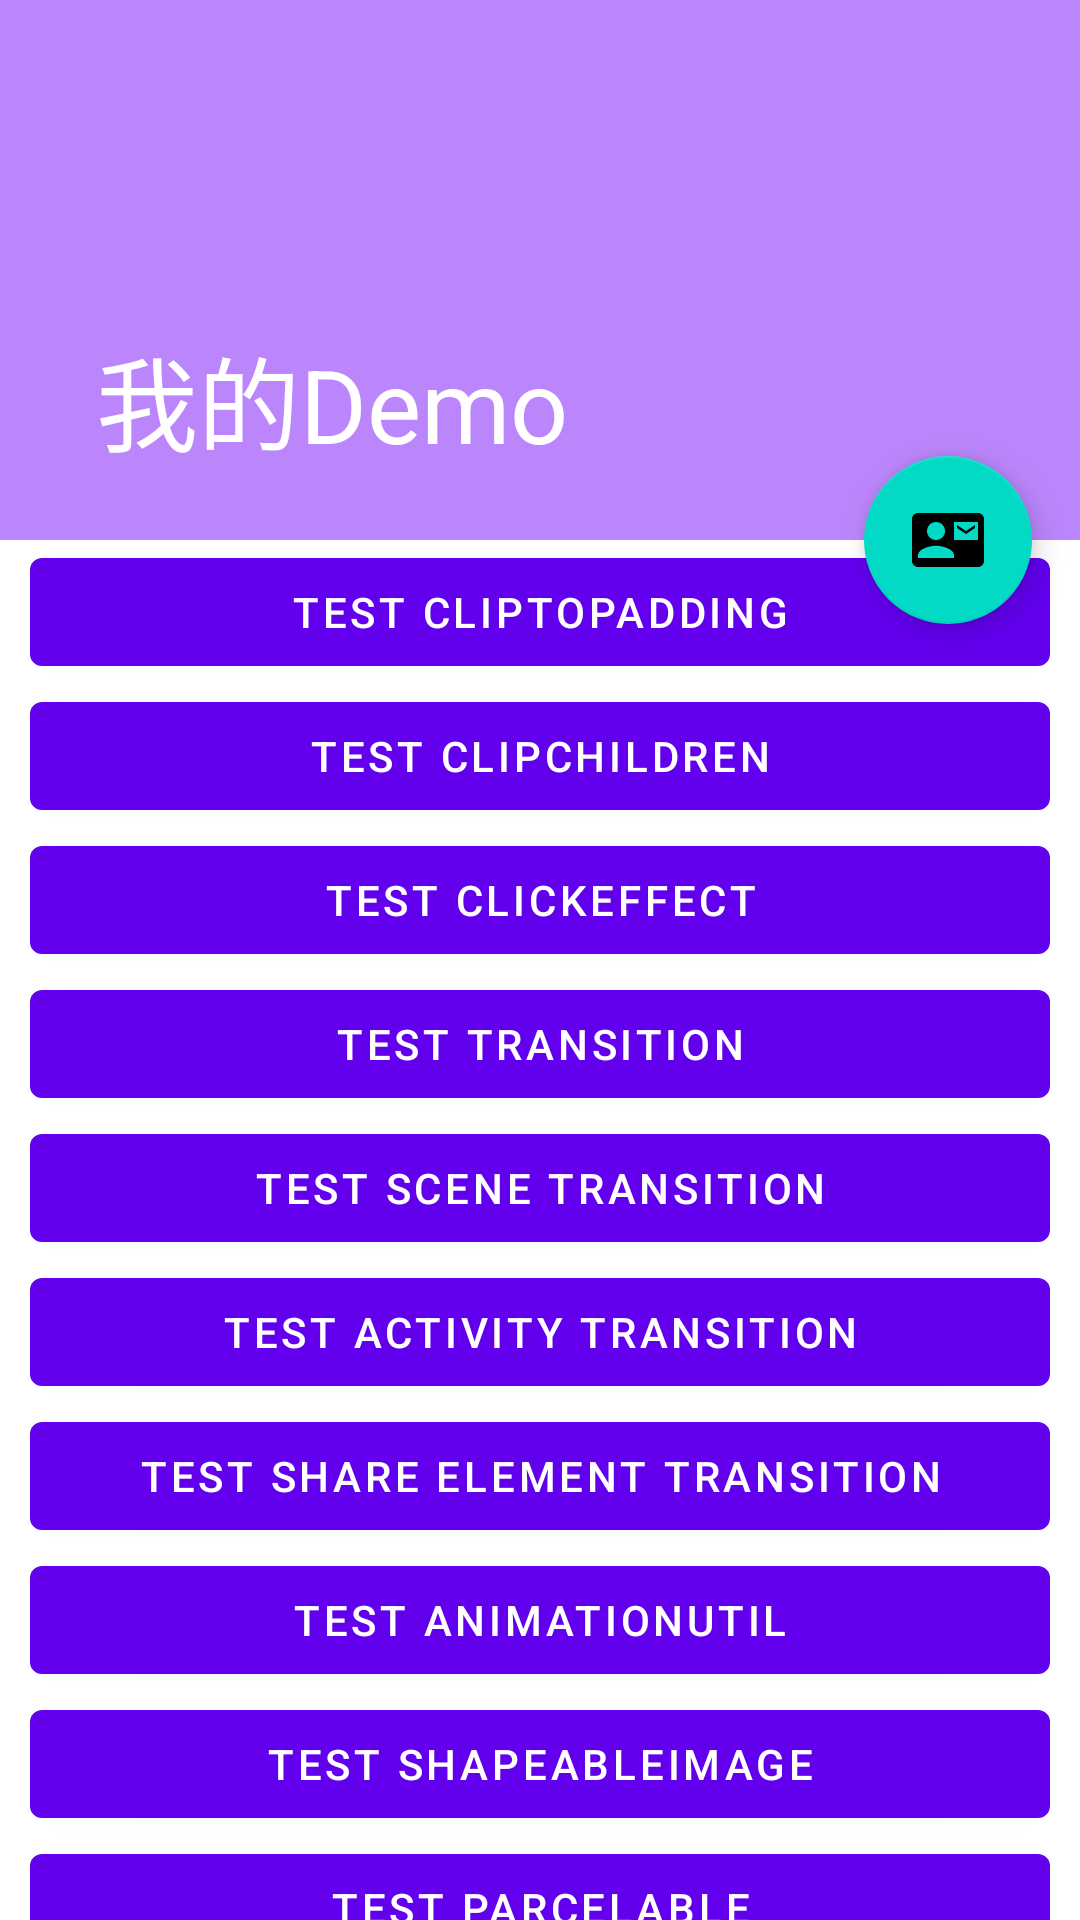

Layout XML and referenced resources for this Android screen:
<!-- AndroidManifest.xml: activity theme Theme.DailyDemo.NoActionBar -->
<!-- res/layout/activity_scrolling.xml -->
<?xml version="1.0" encoding="utf-8"?>
<androidx.coordinatorlayout.widget.CoordinatorLayout xmlns:android="http://schemas.android.com/apk/res/android"
    xmlns:app="http://schemas.android.com/apk/res-auto"
    xmlns:tools="http://schemas.android.com/tools"
    android:layout_width="match_parent"
    android:layout_height="match_parent"
    android:fitsSystemWindows="true"
    tools:context=".ScrollingActivity">

    <com.google.android.material.appbar.AppBarLayout
        android:id="@+id/app_bar"
        android:layout_width="match_parent"
        android:layout_height="@dimen/app_bar_height"
        android:fitsSystemWindows="true"
        android:theme="@style/Theme.DailyDemo.AppBarOverlay">
        
        
        

        
        
        
        

        
        
        

        
        
        
        

        
        
        
        
        

        
        
        

        
        
        
        <com.google.android.material.appbar.CollapsingToolbarLayout
            android:id="@+id/toolbar_layout"
            android:layout_width="match_parent"
            android:layout_height="match_parent"
            android:background="@color/purple_200"
            android:fitsSystemWindows="true"
            app:contentScrim="?attr/colorPrimary"
            app:layout_scrollFlags="scroll|snap|exitUntilCollapsed"
            app:toolbarId="@+id/toolbar">
            
            
            
            
            
            
            
            
            <androidx.appcompat.widget.Toolbar
                android:id="@+id/toolbar"
                android:layout_width="match_parent"
                android:layout_height="?attr/actionBarSize"
                app:layout_collapseMode="parallax"
                app:subtitle="个人写Demo的类"
                app:title="我的Demo" />

        </com.google.android.material.appbar.CollapsingToolbarLayout>
    </com.google.android.material.appbar.AppBarLayout>

    <androidx.core.widget.NestedScrollView
        android:layout_width="match_parent"
        android:layout_height="match_parent"
        app:layout_behavior="@string/appbar_scrolling_view_behavior"
        tools:context=".ScrollingActivity"
        tools:showIn="@layout/activity_scrolling">

        <LinearLayout
            android:layout_width="match_parent"
            android:layout_height="match_parent"
            android:orientation="vertical">

            <com.google.android.material.button.MaterialButton
                android:id="@+id/clipToPadding"
                style="@style/Widget.MaterialComponents.Button"
                android:layout_width="match_parent"
                android:layout_height="wrap_content"
                android:layout_marginStart="10dp"
                android:layout_marginEnd="10dp"
                android:text="test clipToPadding" />

            <com.google.android.material.button.MaterialButton
                android:id="@+id/clipChildren"
                style="@style/Widget.MaterialComponents.Button"
                android:layout_width="match_parent"
                android:layout_height="wrap_content"
                android:layout_marginStart="10dp"
                android:layout_marginEnd="10dp"
                android:text="test clipChildren" />

            <com.google.android.material.button.MaterialButton
                android:id="@+id/clickEffect"
                style="@style/Widget.MaterialComponents.Button"
                android:layout_width="match_parent"
                android:layout_height="wrap_content"
                android:layout_marginStart="10dp"
                android:layout_marginEnd="10dp"
                android:text="test clickEffect" />

            <com.google.android.material.button.MaterialButton
                android:id="@+id/testTransition"
                style="@style/Widget.MaterialComponents.Button"
                android:layout_width="match_parent"
                android:layout_height="wrap_content"
                android:layout_marginStart="10dp"
                android:layout_marginEnd="10dp"
                android:text="test Transition" />

            <com.google.android.material.button.MaterialButton
                android:id="@+id/layout_scene_transition"
                android:layout_width="match_parent"
                android:layout_height="wrap_content"
                android:layout_marginStart="10dp"
                android:layout_marginEnd="10dp"
                android:text="test Scene Transition" />

            <com.google.android.material.button.MaterialButton
                android:id="@+id/layout_activity_transition"
                android:layout_width="match_parent"
                android:layout_height="wrap_content"
                android:layout_marginStart="10dp"
                android:layout_marginEnd="10dp"
                android:text="test Activity Transition" />

            <com.google.android.material.button.MaterialButton
                android:id="@+id/layout_share_element_transition"
                android:layout_width="match_parent"
                android:layout_height="wrap_content"
                android:layout_marginStart="10dp"
                android:layout_marginEnd="10dp"
                android:text="test Share Element Transition" />

            
            
            
            
            
            
            
            <com.google.android.material.button.MaterialButton
                android:id="@+id/testAnimationUtils"
                android:layout_width="match_parent"
                android:layout_height="wrap_content"
                android:layout_marginStart="10dp"
                android:layout_marginEnd="10dp"
                android:text="test AnimationUtil" />

            <com.google.android.material.button.MaterialButton
                android:id="@+id/testShapeAbleImage"
                android:layout_width="match_parent"
                android:layout_height="wrap_content"
                android:layout_marginStart="10dp"
                android:layout_marginEnd="10dp"
                android:text="test ShapeAbleImage" />

            <com.google.android.material.button.MaterialButton
                android:id="@+id/testParcelable"
                android:layout_width="match_parent"
                android:layout_height="wrap_content"
                android:layout_marginStart="10dp"
                android:layout_marginEnd="10dp"
                android:text="test Parcelable" />

            <com.google.android.material.button.MaterialButton
                android:id="@+id/testWindow"
                android:layout_width="match_parent"
                android:layout_height="wrap_content"
                android:layout_marginStart="10dp"
                android:layout_marginEnd="10dp"
                android:text="test Window" />
        </LinearLayout>
    </androidx.core.widget.NestedScrollView>

    <com.google.android.material.floatingactionbutton.FloatingActionButton
        android:id="@+id/fab"
        android:layout_width="wrap_content"
        android:layout_height="wrap_content"
        android:layout_marginEnd="16dp"
        app:layout_anchor="@id/app_bar"
        app:layout_anchorGravity="bottom|end"
        app:srcCompat="@drawable/ic_baseline_contact_mail_24" />


</androidx.coordinatorlayout.widget.CoordinatorLayout>
<!-- resources referenced by this layout -->
<resources>
  <color name="purple_200">#FFBB86FC</color>
  <dimen name="app_bar_height">180dp</dimen>
  <!-- drawable ic_baseline_contact_mail_24 (drawable) -->
  <vector android:height="24dp" android:tint="#3952AA"
      android:viewportHeight="24" android:viewportWidth="24"
      android:width="24dp" xmlns:android="http://schemas.android.com/apk/res/android">
      <path android:fillColor="@android:color/white" android:pathData="M21,8L21,7l-3,2 -3,-2v1l3,2 3,-2zM22,3L2,3C0.9,3 0,3.9 0,5v14c0,1.1 0.9,2 2,2h20c1.1,0 1.99,-0.9 1.99,-2L24,5c0,-1.1 -0.9,-2 -2,-2zM8,6c1.66,0 3,1.34 3,3s-1.34,3 -3,3 -3,-1.34 -3,-3 1.34,-3 3,-3zM14,18L2,18v-1c0,-2 4,-3.1 6,-3.1s6,1.1 6,3.1v1zM22,12h-8L14,6h8v6z"/>
  </vector>
  <style name="Theme.DailyDemo.AppBarOverlay" parent="ThemeOverlay.AppCompat.Dark.ActionBar" />
  <style name="Theme.DailyDemo.NoActionBar">
          <item name="windowActionBar">false</item>
          <item name="windowNoTitle">true</item>
      </style>
</resources>
